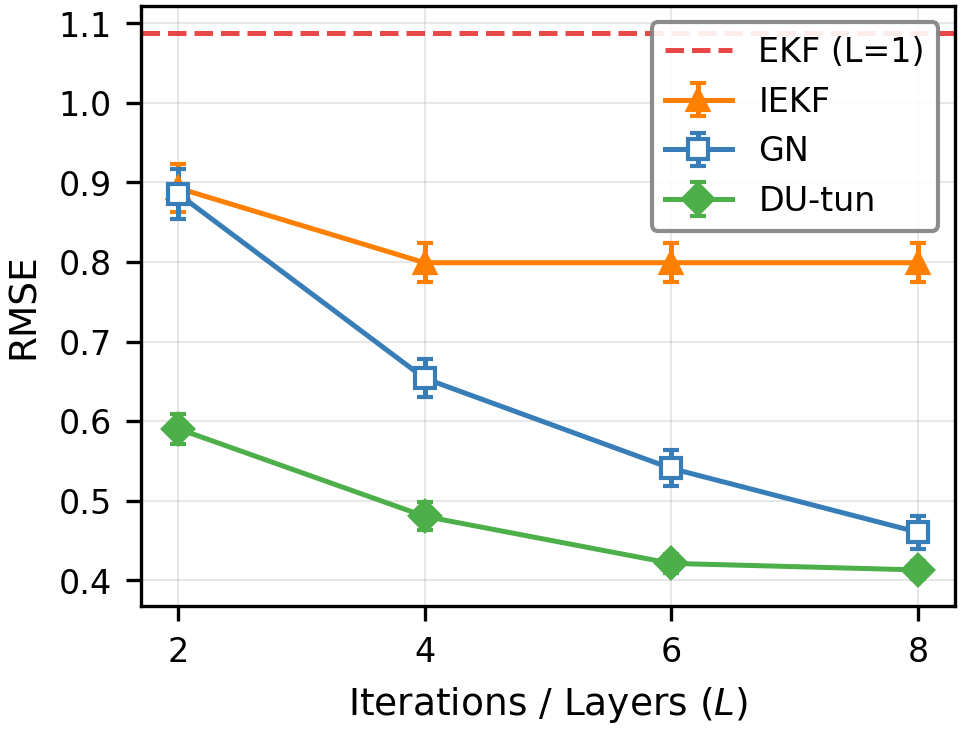

Values plotted in this chart, from the file beside it:
L, EKF_mean, IEKF_mean, IEKF_sem, GN_mean, GN_sem, DU_mean, DU_sem
2, 1.088, 0.8929, 0.03052, 0.8858, 0.0313, 0.5903, 0.01891
4, 1.088, 0.7991, 0.02431, 0.6536, 0.02374, 0.4802, 0.01767
6, 1.088, 0.7991, 0.02431, 0.5405, 0.02266, 0.4211, 0.01172
8, 1.088, 0.7991, 0.02431, 0.4603, 0.02081, 0.4128, 0.01123
